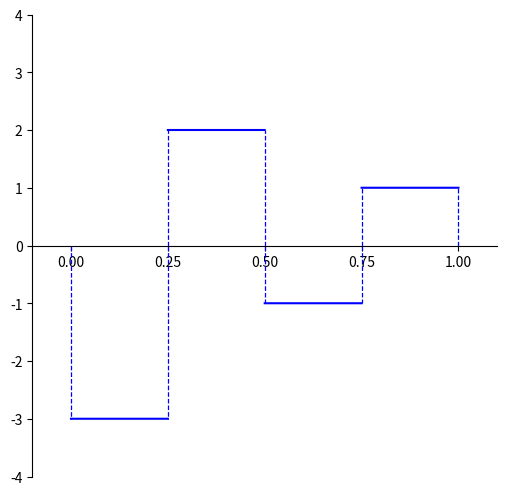

Python code for this plot:
import numpy as np
import matplotlib.pyplot as plt


# setting the axes at the centre
fig = plt.figure(figsize=(6, 6), dpi=80)
ax = fig.add_subplot(1, 1, 1)
#ax.spines['left'].set_position('left')
ax.spines['bottom'].set_position('center')
ax.spines['right'].set_color('none')
ax.spines['top'].set_color('none')
ax.xaxis.set_ticks_position('bottom')
ax.yaxis.set_ticks_position('left')
ax.set_xlim(left=0)




def Haar(start, end, scale, amp = 1,full =False):
    amplitude = amp
    amp=scale/amp
    half = start+(end-start)/2
    half_val = (end-start)/2
    t1 = np.arange(start, half, half_val/10000)
    t2 = np.arange(half,end, half_val/10000)
    first = np.linspace(scale, scale, 10000)
    second = np.linspace(-scale, -scale, 10000)
    plt.plot(t1, first, 'b', zorder=1)
    plt.plot(t2, second, 'b', zorder=1)

    #plt.legend(loc='upper left')
    plt.xlim(-0.1, 1.1)
    x_values = np.array(np.arange(0,1+half_val, half_val))
    y_values = np.array(np.arange(-amplitude, amplitude+1, 1))
    plt.xticks(x_values)
    plt.yticks(y_values)

    # show the plot
    if full:
        plt.axvline(start, 0.5, 0.5 + 0.45*amp, ls='--', lw=0.9, c='b', zorder=1)
        plt.axvline(half, 0.5-0.45*amp,  0.5 + 0.45*amp, ls='--', lw=0.9, c='b', zorder=1)
        plt.axvline(end, 0.5-0.45*amp, 0.5, ls='--', lw=0.9, c='b', zorder=1)
        plt.scatter([half], -scale, c='b')
        plt.scatter([start], scale, c='b')
        plt.scatter([end], 0, c='b')
        plt.scatter([half], scale, facecolors='#ffffff', edgecolors='b', zorder=2)
        plt.scatter([start], 0, facecolors='#ffffff', edgecolors='b', zorder=2)
        plt.scatter([end], -scale, facecolors='#ffffff', edgecolors='b', zorder=2)
        t3 = np.arange(-0.1, start,(start+0.1) / 10000)
        t4 = np.arange(end, 1.1, (1.1-end) / 10000)
        third = np.linspace(0, 0, 10000)
        fourth = np.linspace(0, 0, 10000)
        plt.plot(t3, third, 'b', zorder=1)
        plt.plot(t4, fourth, 'b', zorder=1)
    else:
        plt.axvline(start,0.5, 0.5 + 0.45*amp, ls='--', lw=0.9, c='b')
        plt.axvline(half,0.5-0.45*amp,  0.5 + 0.45*amp, ls='--', lw=0.9, c='b')
        plt.axvline(end, 0.5-0.45*amp, 0.5, ls='--', lw=0.9, c='b')


def HaarScalling(start, end, scale,amp =1, full =False):
    amplitude = np.abs(amp)
    amp=scale/np.abs(amp)
    t1 = np.arange(start, end, (end-start)/10000)
    first = np.linspace(scale, scale, 10000)
    plt.plot(t1, first, 'b', zorder=1)
    plt.xlim(-0.1, 1.1)
    plt.ylim(-scale-0.1*scale, scale+0.1*scale)
    x_values = np.array(np.arange(0,1+(end-start), (end-start)))
    y_values = np.array(np.arange(-amplitude, amplitude+1, 1))
    plt.xticks(x_values)
    plt.yticks(y_values)

    # show the plot
    if full:
        plt.axvline(start, 0.5, 0.5 +0.45*amp, ls='--', lw=0.9, c='b', zorder=1)
        plt.axvline(end,  0.5, 0.5 +0.45*amp, ls='--', lw=0.9, c='b', zorder=1)
        plt.scatter(start, scale, c='b', zorder=1)
        plt.scatter(end, 0, c='b', zorder=1)
        plt.scatter(end, scale, facecolors='#ffffff', edgecolors='b', zorder=2)
        plt.scatter(start, 0, facecolors='#ffffff', edgecolors='b', zorder=2)
        t3 = np.arange(-0.1, start,(start+0.1) / 10000)
        t4 = np.arange(end, 1.1, (1.1-end) / 10000)
        third = np.linspace(0, 0, 10000)
        fourth = np.linspace(0, 0, 10000)
        plt.plot(t3, third, 'b', zorder=1)
        plt.plot(t4, fourth, 'b', zorder=1)
    else:
        plt.axvline(start, 0.5, 0.5 +0.5*amp, ls='--', lw=0.9, c='b')
        plt.axvline(end, 0.5, 0.5 + 0.5*amp, ls='--', lw=0.9, c='b')


amp=4
#Haar(0,1,1, True)
# Haar(0.25,0.5,2,amp, False)
# Haar(0.5,0.75,1,amp, False)

HaarScalling(0.5,0.75,-1,amp, False)
HaarScalling(0.25,0.5,2,amp, False)

HaarScalling(0.0,0.25,-3,amp, False)
HaarScalling(0.75,1,1,amp, False)
plt.show()